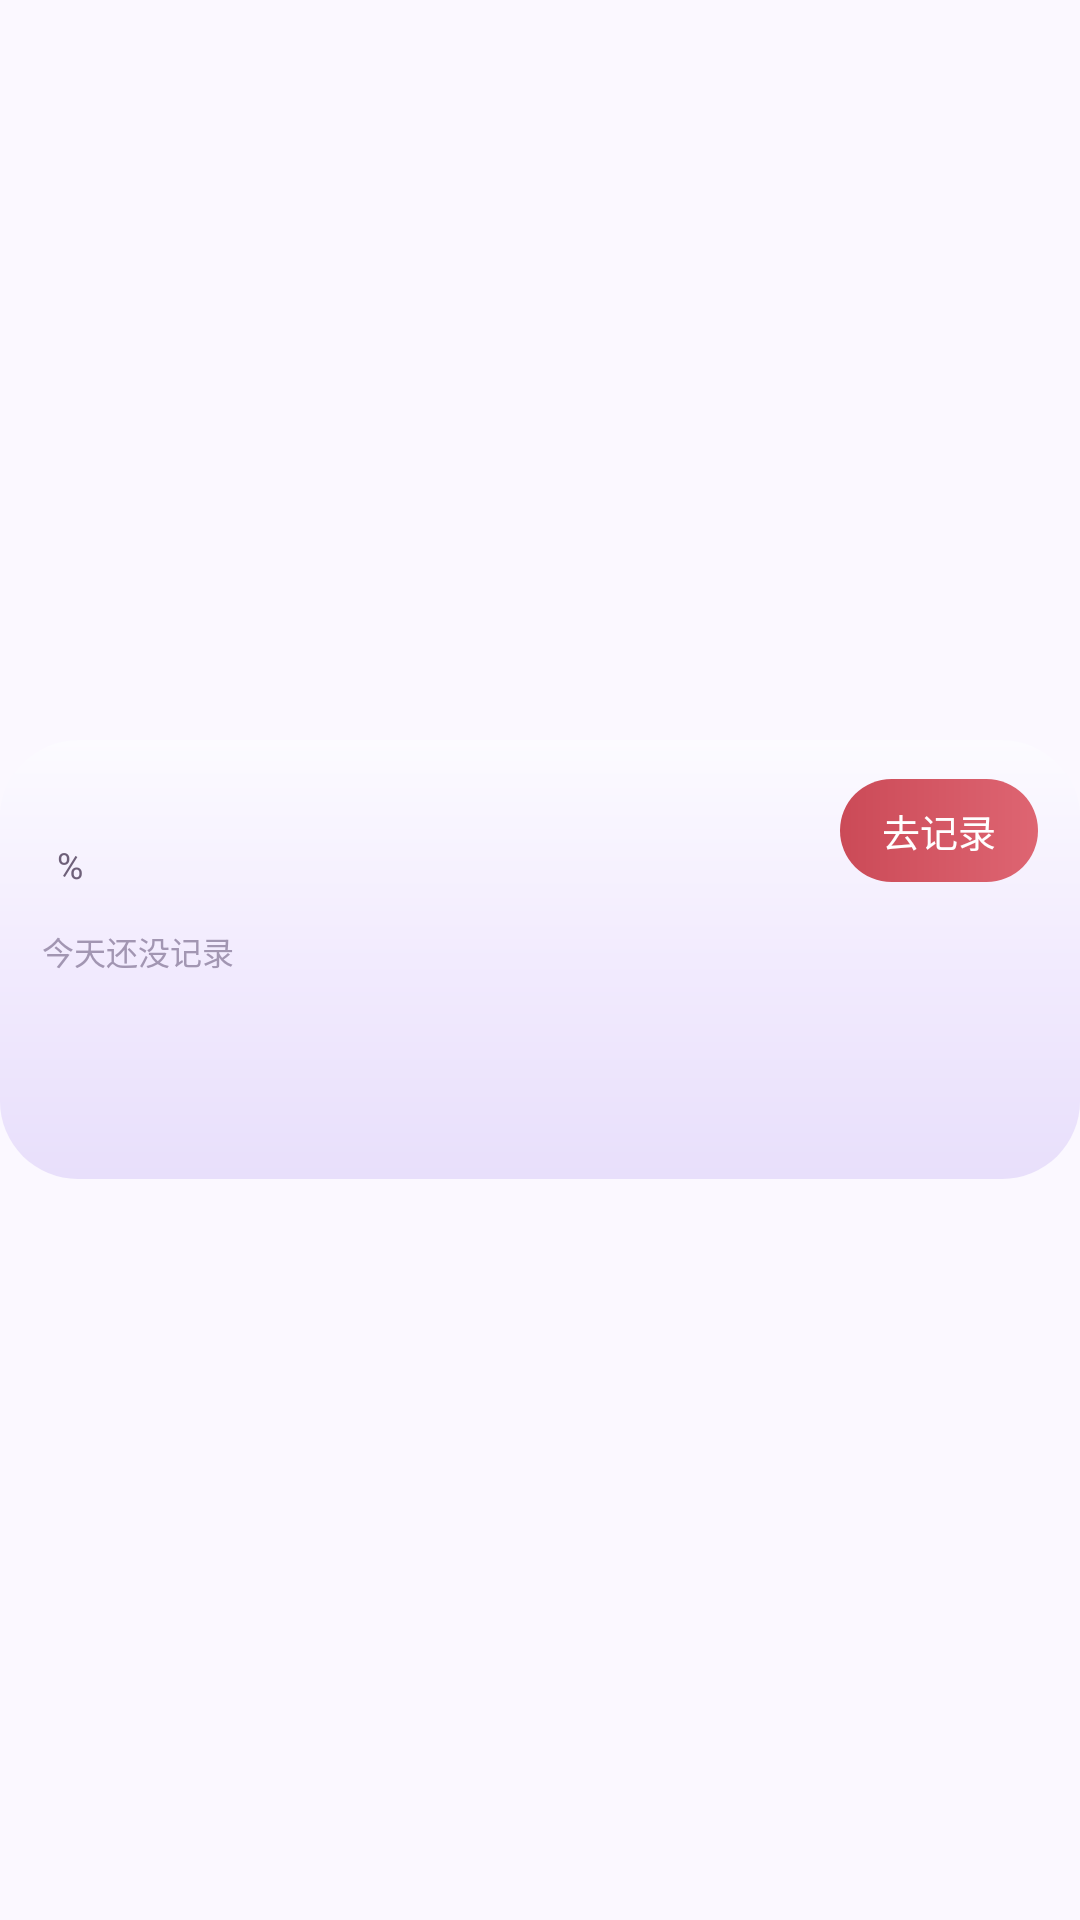

Reconstruct the res/layout file that produces this screen, plus the resources it refers to.
<!-- AndroidManifest.xml: application theme Theme.DayTally -->
<!-- res/layout/widget_body_fat.xml -->
<?xml version="1.0" encoding="utf-8"?>
<LinearLayout xmlns:android="http://schemas.android.com/apk/res/android"
    android:layout_width="match_parent"
    android:layout_height="match_parent"
    android:orientation="vertical"
    android:paddingTop="16dp"
    android:paddingBottom="16dp">

    
    <LinearLayout android:layout_width="match_parent" android:layout_height="0dp" android:layout_weight="1" android:orientation="vertical" />

    <LinearLayout
        android:id="@+id/wh_root"
        android:layout_width="match_parent"
        android:layout_height="wrap_content"
        android:orientation="vertical"
        android:paddingLeft="14dp"
        android:paddingTop="13dp"
        android:paddingRight="14dp"
        android:paddingBottom="11dp"
        android:background="@drawable/bg_height">

        
        <LinearLayout
            android:layout_width="match_parent"
            android:layout_height="wrap_content"
            android:orientation="horizontal"
            android:gravity="top">

            <LinearLayout
                android:layout_width="0dp"
                android:layout_height="wrap_content"
                android:layout_weight="1"
                android:orientation="vertical">

                <LinearLayout
                    android:layout_width="wrap_content"
                    android:layout_height="wrap_content"
                    android:orientation="horizontal"
                    android:gravity="bottom">

                    <TextView
                        android:id="@+id/wh_val"
                        android:layout_width="wrap_content"
                        android:layout_height="wrap_content"
                        android:textSize="38sp"
                        android:textStyle="bold"
                        android:textColor="#2B2338"
                        android:includeFontPadding="false"
                        android:singleLine="true" />

                    <TextView
                        android:id="@+id/wh_unit"
                        android:layout_width="wrap_content"
                        android:layout_height="wrap_content"
                        android:layout_marginLeft="5dp"
                        android:layout_marginBottom="2dp"
                        android:text="%"
                        android:textSize="12sp"
                        android:textColor="#6E6079"
                        android:includeFontPadding="false"
                        android:singleLine="true" />
                </LinearLayout>

                <TextView
                    android:id="@+id/wh_sub"
                    android:layout_width="match_parent"
                    android:layout_height="wrap_content"
                    android:layout_marginTop="5dp"
                    android:text="今天还没记录"
                    android:textSize="10.5sp"
                    android:textColor="#A296B2"
                    android:includeFontPadding="false"
                    android:singleLine="true" />
            </LinearLayout>

            <TextView
                android:id="@+id/wh_btn"
                android:layout_width="wrap_content"
                android:layout_height="wrap_content"
                android:text="去记录"
                android:textColor="#FFFFFF"
                android:textSize="12.5sp"
                android:paddingLeft="14dp"
                android:paddingTop="8dp"
                android:paddingRight="14dp"
                android:paddingBottom="8dp"
                android:background="@drawable/bg_pill_btn"
                android:includeFontPadding="false"
                android:singleLine="true" />
        </LinearLayout>

        
        <LinearLayout
            android:id="@+id/wh_strip"
            android:layout_width="match_parent"
            android:layout_height="wrap_content"
            android:layout_marginTop="10dp"
            android:orientation="horizontal"
            android:weightSum="7">

            <LinearLayout android:layout_width="0dp" android:layout_height="wrap_content" android:layout_weight="1" android:orientation="vertical" android:gravity="center_horizontal">
                <TextView android:id="@+id/hw_0" android:layout_width="wrap_content" android:layout_height="wrap_content" android:textSize="10sp" android:textColor="#9C92AC" android:includeFontPadding="false" android:singleLine="true" />
                <TextView android:id="@+id/hn_0" android:layout_width="wrap_content" android:layout_height="wrap_content" android:layout_marginTop="5dp" android:textSize="13sp" android:textStyle="bold" android:includeFontPadding="false" android:singleLine="true" />
                <TextView android:id="@+id/hd_0" android:layout_width="wrap_content" android:layout_height="wrap_content" android:layout_marginTop="4dp" android:textSize="9.5sp" android:textColor="#A99FB8" android:includeFontPadding="false" android:singleLine="true" />
            </LinearLayout>

            <LinearLayout android:layout_width="0dp" android:layout_height="wrap_content" android:layout_weight="1" android:orientation="vertical" android:gravity="center_horizontal">
                <TextView android:id="@+id/hw_1" android:layout_width="wrap_content" android:layout_height="wrap_content" android:textSize="10sp" android:textColor="#9C92AC" android:includeFontPadding="false" android:singleLine="true" />
                <TextView android:id="@+id/hn_1" android:layout_width="wrap_content" android:layout_height="wrap_content" android:layout_marginTop="5dp" android:textSize="13sp" android:textStyle="bold" android:includeFontPadding="false" android:singleLine="true" />
                <TextView android:id="@+id/hd_1" android:layout_width="wrap_content" android:layout_height="wrap_content" android:layout_marginTop="4dp" android:textSize="9.5sp" android:textColor="#A99FB8" android:includeFontPadding="false" android:singleLine="true" />
            </LinearLayout>

            <LinearLayout android:layout_width="0dp" android:layout_height="wrap_content" android:layout_weight="1" android:orientation="vertical" android:gravity="center_horizontal">
                <TextView android:id="@+id/hw_2" android:layout_width="wrap_content" android:layout_height="wrap_content" android:textSize="10sp" android:textColor="#9C92AC" android:includeFontPadding="false" android:singleLine="true" />
                <TextView android:id="@+id/hn_2" android:layout_width="wrap_content" android:layout_height="wrap_content" android:layout_marginTop="5dp" android:textSize="13sp" android:textStyle="bold" android:includeFontPadding="false" android:singleLine="true" />
                <TextView android:id="@+id/hd_2" android:layout_width="wrap_content" android:layout_height="wrap_content" android:layout_marginTop="4dp" android:textSize="9.5sp" android:textColor="#A99FB8" android:includeFontPadding="false" android:singleLine="true" />
            </LinearLayout>

            <LinearLayout android:layout_width="0dp" android:layout_height="wrap_content" android:layout_weight="1" android:orientation="vertical" android:gravity="center_horizontal">
                <TextView android:id="@+id/hw_3" android:layout_width="wrap_content" android:layout_height="wrap_content" android:textSize="10sp" android:textColor="#9C92AC" android:includeFontPadding="false" android:singleLine="true" />
                <TextView android:id="@+id/hn_3" android:layout_width="wrap_content" android:layout_height="wrap_content" android:layout_marginTop="5dp" android:textSize="13sp" android:textStyle="bold" android:includeFontPadding="false" android:singleLine="true" />
                <TextView android:id="@+id/hd_3" android:layout_width="wrap_content" android:layout_height="wrap_content" android:layout_marginTop="4dp" android:textSize="9.5sp" android:textColor="#A99FB8" android:includeFontPadding="false" android:singleLine="true" />
            </LinearLayout>

            <LinearLayout android:layout_width="0dp" android:layout_height="wrap_content" android:layout_weight="1" android:orientation="vertical" android:gravity="center_horizontal">
                <TextView android:id="@+id/hw_4" android:layout_width="wrap_content" android:layout_height="wrap_content" android:textSize="10sp" android:textColor="#9C92AC" android:includeFontPadding="false" android:singleLine="true" />
                <TextView android:id="@+id/hn_4" android:layout_width="wrap_content" android:layout_height="wrap_content" android:layout_marginTop="5dp" android:textSize="13sp" android:textStyle="bold" android:includeFontPadding="false" android:singleLine="true" />
                <TextView android:id="@+id/hd_4" android:layout_width="wrap_content" android:layout_height="wrap_content" android:layout_marginTop="4dp" android:textSize="9.5sp" android:textColor="#A99FB8" android:includeFontPadding="false" android:singleLine="true" />
            </LinearLayout>

            <LinearLayout android:layout_width="0dp" android:layout_height="wrap_content" android:layout_weight="1" android:orientation="vertical" android:gravity="center_horizontal">
                <TextView android:id="@+id/hw_5" android:layout_width="wrap_content" android:layout_height="wrap_content" android:textSize="10sp" android:textColor="#9C92AC" android:includeFontPadding="false" android:singleLine="true" />
                <TextView android:id="@+id/hn_5" android:layout_width="wrap_content" android:layout_height="wrap_content" android:layout_marginTop="5dp" android:textSize="13sp" android:textStyle="bold" android:includeFontPadding="false" android:singleLine="true" />
                <TextView android:id="@+id/hd_5" android:layout_width="wrap_content" android:layout_height="wrap_content" android:layout_marginTop="4dp" android:textSize="9.5sp" android:textColor="#A99FB8" android:includeFontPadding="false" android:singleLine="true" />
            </LinearLayout>

            <LinearLayout android:layout_width="0dp" android:layout_height="wrap_content" android:layout_weight="1" android:orientation="vertical" android:gravity="center_horizontal">
                <TextView android:id="@+id/hw_6" android:layout_width="wrap_content" android:layout_height="wrap_content" android:textSize="10sp" android:textColor="#9C92AC" android:includeFontPadding="false" android:singleLine="true" />
                <TextView android:id="@+id/hn_6" android:layout_width="wrap_content" android:layout_height="wrap_content" android:layout_marginTop="5dp" android:textSize="13sp" android:textStyle="bold" android:includeFontPadding="false" android:singleLine="true" />
                <TextView android:id="@+id/hd_6" android:layout_width="wrap_content" android:layout_height="wrap_content" android:layout_marginTop="4dp" android:textSize="9.5sp" android:textColor="#A99FB8" android:includeFontPadding="false" android:singleLine="true" />
            </LinearLayout>
        </LinearLayout>
    </LinearLayout>

    <LinearLayout android:layout_width="match_parent" android:layout_height="0dp" android:layout_weight="1" android:orientation="vertical" />
</LinearLayout>
<!-- resources referenced by this layout -->
<resources>
  <!-- drawable bg_height (drawable) -->
  <?xml version="1.0" encoding="utf-8"?>
  <shape xmlns:android="http://schemas.android.com/apk/res/android" android:shape="rectangle">
      <gradient android:type="linear" android:angle="270"
          android:startColor="#FCFBFF" android:centerColor="#F2EBFE" android:endColor="#E8DFFB" />
      <corners android:radius="26dp" />
  </shape>
  <!-- drawable bg_pill_btn (drawable) -->
  <?xml version="1.0" encoding="utf-8"?>
  <shape xmlns:android="http://schemas.android.com/apk/res/android" android:shape="rectangle">
      <gradient android:type="linear" android:angle="180"
          android:startColor="#DE6572" android:endColor="#CB4A57" />
      <corners android:radius="999dp" />
  </shape>
  <style name="Theme.DayTally" parent="Theme.Material3.DayNight.NoActionBar">
          <item name="android:statusBarColor">@color/paper</item>
          <item name="android:navigationBarColor">@color/paper</item>
          <item name="android:windowBackground">@color/paper</item>
          <item name="android:windowLightStatusBar">true</item>
          <item name="android:windowLightNavigationBar">true</item>
      </style>
  <color name="paper">#FBF8FF</color>
</resources>
